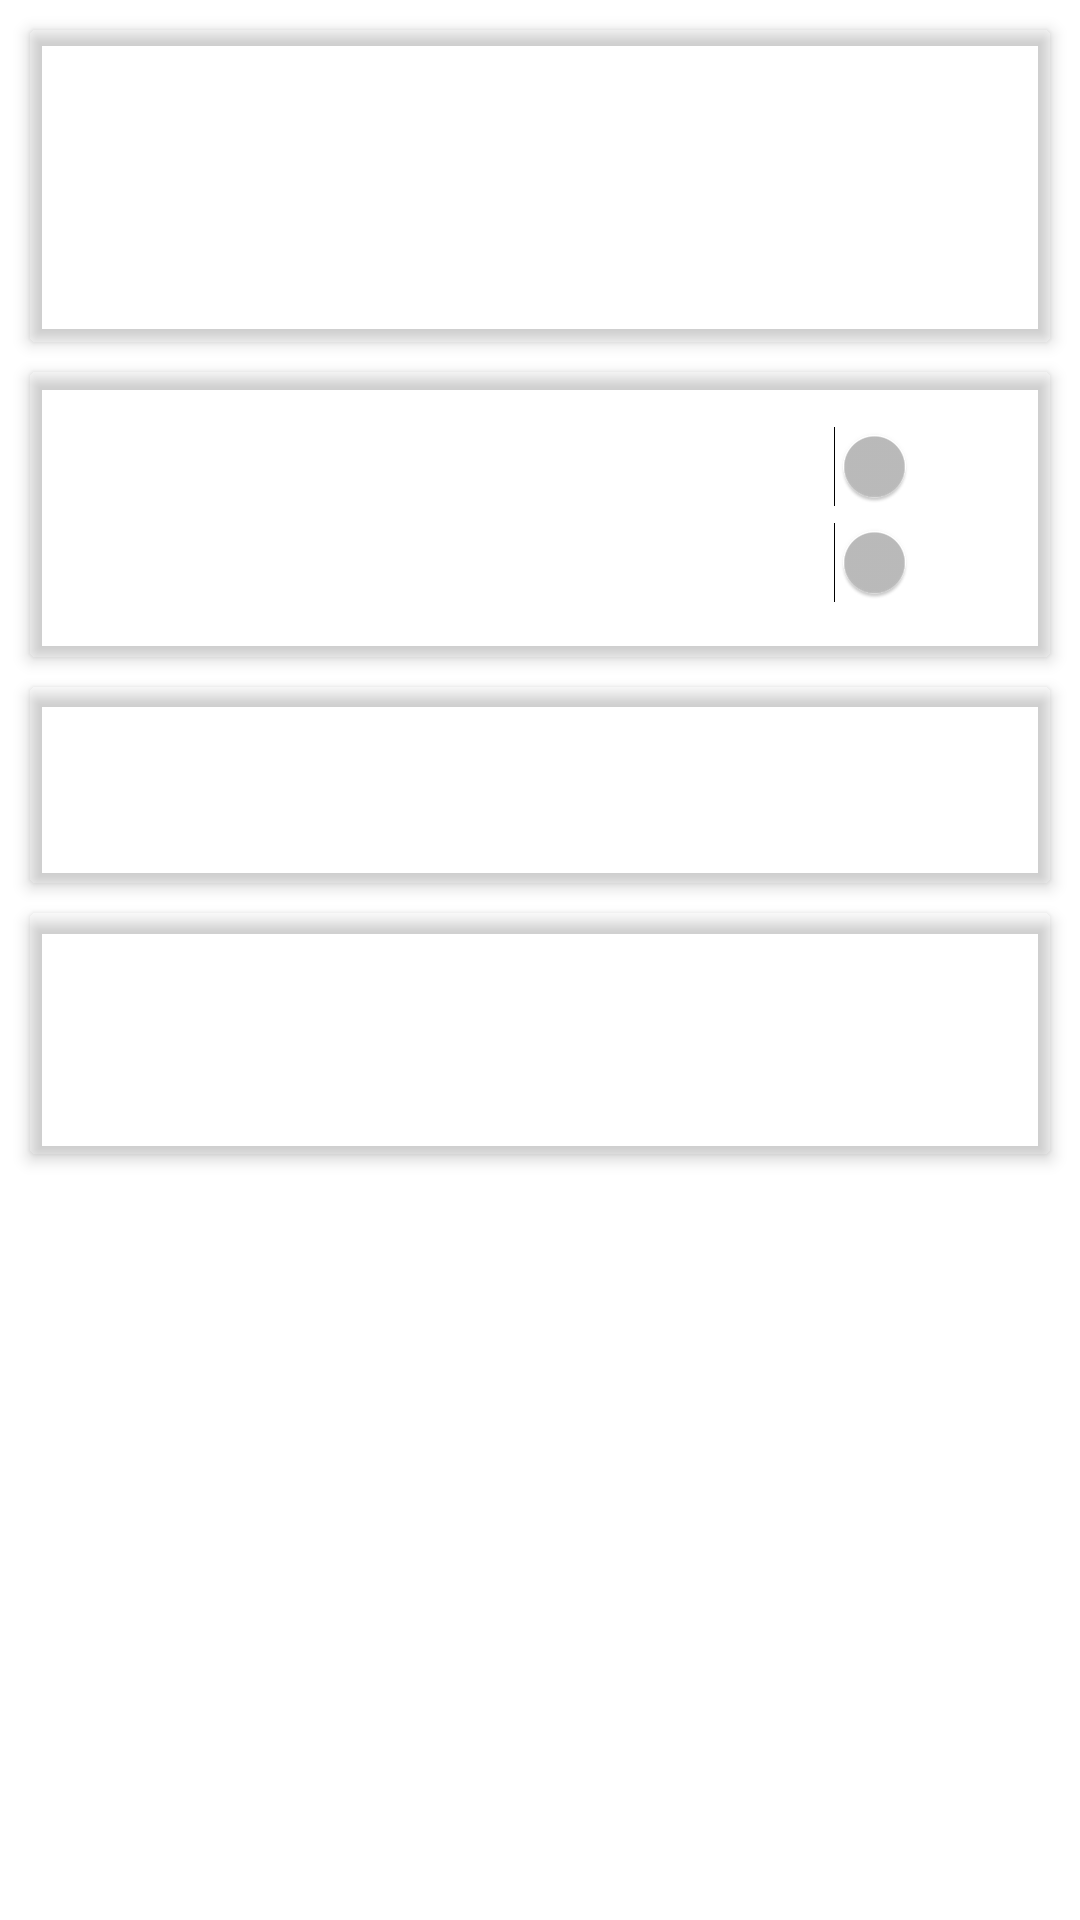

Here is an Android app screen rendered from its layout file. Give the layout XML and the strings, colors and styles it references.
<!-- AndroidManifest.xml: application theme AppTheme -->
<!-- res/layout/content_main.xml -->
<?xml version="1.0" encoding="utf-8"?>
<android.support.v4.widget.NestedScrollView xmlns:android="http://schemas.android.com/apk/res/android"
    xmlns:app="http://schemas.android.com/apk/res-auto"
    xmlns:tools="http://schemas.android.com/tools"
    android:layout_width="match_parent"
    android:layout_height="match_parent"
    app:layout_behavior="@string/appbar_scrolling_view_behavior"
    tools:context="org.example.kernelprofiler.MainActivity"
    tools:showIn="@layout/activity_main">

    <RelativeLayout xmlns:android="http://schemas.android.com/apk/res/android"
        xmlns:app="http://schemas.android.com/apk/res-auto"
        android:orientation="vertical"
        android:layout_width="match_parent"
        android:layout_height="match_parent"
        android:weightSum="1">

        <android.support.v7.widget.CardView
            android:id="@+id/infoCard"
            android:layout_width="match_parent"
            android:layout_height="wrap_content"
            android:layout_marginTop="10dp"
            android:layout_marginStart="10dp"
            android:layout_marginEnd="10dp"
            android:layout_alignParentTop="true"
            android:clickable="true"
            app:cardElevation="@dimen/card_elevation"
            app:contentPadding="18dp">
            <TextView
                android:id="@+id/infoText"
                android:layout_width="wrap_content"
                android:layout_height="wrap_content"
                android:text="@string/info_text"
                android:textColor="@android:color/white"/>
        </android.support.v7.widget.CardView>

        <android.support.v7.widget.CardView
            android:id="@+id/bootCard"
            android:layout_width="match_parent"
            android:layout_height="wrap_content"
            android:layout_marginTop="10dp"
            android:layout_marginStart="10dp"
            android:layout_marginEnd="10dp"
            android:layout_below="@id/infoCard"
            android:clickable="true"
            app:cardElevation="@dimen/card_elevation"
            app:contentPadding="18dp">
            <Switch
                android:id="@+id/boot"
                android:layout_width="match_parent"
                android:layout_height="0dp"
                android:layout_gravity="top"
                android:layout_marginBottom="32dp"
                android:text="@string/bootText"
                android:textColor="@android:color/white"/>
            <Switch
                android:id="@+id/bootNoti"
                android:layout_width="match_parent"
                android:layout_height="0dp"
                android:layout_gravity="bottom"
                android:layout_marginTop="32dp"
                android:text="@string/bootNotiText"
                android:textColor="@android:color/white"/>
        </android.support.v7.widget.CardView>

        <android.support.v7.widget.CardView
            android:id="@+id/deviceCard"
            android:layout_width="match_parent"
            android:layout_height="wrap_content"
            android:layout_marginTop="10dp"
            android:layout_marginBottom="5dp"
            android:layout_marginStart="10dp"
            android:layout_marginEnd="10dp"
            android:layout_below="@id/bootCard"
            android:clickable="true"
            app:cardElevation="@dimen/card_elevation"
            app:contentPadding="18dp">
            <TextView
                android:id="@+id/device"
                android:layout_width="wrap_content"
                android:layout_height="wrap_content"
                android:textColor="@android:color/white"
                android:textSize="22sp"/>
        </android.support.v7.widget.CardView>

        <android.support.v7.widget.CardView
            android:id="@+id/glassCannon"
            android:layout_width="match_parent"
            android:layout_height="wrap_content"
            android:layout_marginTop="5dp"
            android:layout_marginBottom="5dp"
            android:layout_marginStart="10dp"
            android:layout_marginEnd="10dp"
            android:layout_below="@id/deviceCard"
            android:clickable="true"
            app:cardElevation="@dimen/card_elevation"
            app:contentPadding="18dp"
            android:visibility="gone">
            <TextView
                android:layout_marginBottom="20dp"
                android:layout_gravity="top"
                android:layout_width="wrap_content"
                android:layout_height="wrap_content"
                android:textColor="@android:color/white"
                android:textSize="18sp"
                android:text="@string/glasscannon"/>
            <TextView
                android:layout_gravity="bottom"
                android:layout_marginStart="2dp"
                android:layout_width="wrap_content"
                android:layout_height="wrap_content"
                android:textSize="14sp"
                android:text="@string/phantom"/>
        </android.support.v7.widget.CardView>

        <android.support.v7.widget.CardView
            android:id="@+id/drunkSauceLite"
            android:layout_width="match_parent"
            android:layout_height="wrap_content"
            android:layout_marginTop="5dp"
            android:layout_marginBottom="5dp"
            android:layout_marginStart="10dp"
            android:layout_marginEnd="10dp"
            android:layout_below="@id/glassCannon"
            android:clickable="true"
            app:cardElevation="@dimen/card_elevation"
            app:contentPadding="18dp"
            android:visibility="gone">
            <TextView
                android:id="@+id/drunkSauceLiteTitle"
                android:layout_marginBottom="20dp"
                android:layout_gravity="top"
                android:layout_width="wrap_content"
                android:layout_height="wrap_content"
                android:textColor="@android:color/white"
                android:textSize="18sp"
                android:text="@string/drunksaucelite"/>
            <TextView
                android:layout_gravity="bottom"
                android:layout_marginStart="2dp"
                android:layout_width="wrap_content"
                android:layout_height="wrap_content"
                android:layout_below="@id/drunkSauceLiteTitle"
                android:textSize="14sp"
                android:text="@string/alcolawl"/>
        </android.support.v7.widget.CardView>

        <android.support.v7.widget.CardView
            android:id="@+id/wingoku"
            android:layout_width="match_parent"
            android:layout_height="wrap_content"
            android:layout_marginTop="5dp"
            android:layout_marginBottom="5dp"
            android:layout_marginStart="10dp"
            android:layout_marginEnd="10dp"
            android:layout_below="@id/drunkSauceLite"
            android:clickable="true"
            app:cardElevation="@dimen/card_elevation"
            app:contentPadding="18dp"
            android:visibility="gone">
            <TextView
                android:layout_marginBottom="20dp"
                android:layout_gravity="top"
                android:layout_width="wrap_content"
                android:layout_height="wrap_content"
                android:textColor="@android:color/white"
                android:textSize="18sp"
                android:text="@string/wingoku"/>
            <TextView
                android:layout_gravity="bottom"
                android:layout_marginStart="2dp"
                android:layout_width="wrap_content"
                android:layout_height="wrap_content"
                android:textSize="14sp"
                android:text="@string/fpaste"/>
        </android.support.v7.widget.CardView>

        <android.support.v7.widget.CardView
            android:id="@+id/madDog"
            android:layout_width="match_parent"
            android:layout_height="wrap_content"
            android:layout_marginTop="5dp"
            android:layout_marginBottom="5dp"
            android:layout_marginStart="10dp"
            android:layout_marginEnd="10dp"
            android:layout_below="@id/wingoku"
            android:clickable="true"
            app:cardElevation="@dimen/card_elevation"
            app:contentPadding="18dp"
            android:visibility="gone">
            <TextView
                android:layout_marginBottom="20dp"
                android:layout_gravity="top"
                android:layout_width="wrap_content"
                android:layout_height="wrap_content"
                android:textColor="@android:color/white"
                android:textSize="18sp"
                android:text="@string/maddog"/>
            <TextView
                android:layout_gravity="bottom"
                android:layout_marginStart="2dp"
                android:layout_width="wrap_content"
                android:layout_height="wrap_content"
                android:textSize="14sp"
                android:text="@string/sonicron"/>
        </android.support.v7.widget.CardView>

        <android.support.v7.widget.CardView
            android:id="@+id/ghostPepper"
            android:layout_width="match_parent"
            android:layout_height="wrap_content"
            android:layout_marginTop="5dp"
            android:layout_marginBottom="5dp"
            android:layout_marginStart="10dp"
            android:layout_marginEnd="10dp"
            android:layout_below="@id/madDog"
            android:clickable="true"
            app:cardElevation="@dimen/card_elevation"
            app:contentPadding="18dp"
            android:visibility="gone">
            <TextView
                android:layout_marginBottom="20dp"
                android:layout_gravity="top"
                android:layout_width="wrap_content"
                android:layout_height="wrap_content"
                android:textColor="@android:color/white"
                android:textSize="18sp"
                android:text="@string/ghostpepper"/>
            <TextView
                android:layout_gravity="bottom"
                android:layout_marginStart="2dp"
                android:layout_width="wrap_content"
                android:layout_height="wrap_content"
                android:textSize="14sp"
                android:text="@string/sonicron"/>
        </android.support.v7.widget.CardView>

        <android.support.v7.widget.CardView
            android:id="@+id/profCard0"
            android:layout_width="match_parent"
            android:layout_height="wrap_content"
            android:layout_marginTop="5dp"
            android:layout_marginBottom="10dp"
            android:layout_marginStart="10dp"
            android:layout_marginEnd="10dp"
            android:layout_below="@id/ghostPepper"
            android:clickable="true"
            app:cardElevation="@dimen/card_elevation"
            app:contentPadding="18dp">
            <TextView
                android:layout_marginBottom="20dp"
                android:layout_gravity="top"
                android:layout_width="wrap_content"
                android:layout_height="wrap_content"
                android:textColor="@android:color/white"
                android:textSize="18sp"
                android:text="@string/glassfish"/>
            <TextView
                android:layout_gravity="bottom"
                android:layout_marginStart="2dp"
                android:layout_width="wrap_content"
                android:layout_height="wrap_content"
                android:textSize="14sp"
                android:text="@string/sonicron"/>
        </android.support.v7.widget.CardView>

    </RelativeLayout>

</android.support.v4.widget.NestedScrollView>
<!-- res/layout/activity_main.xml (included above) -->
<?xml version="1.0" encoding="utf-8"?>
<android.support.design.widget.CoordinatorLayout xmlns:android="http://schemas.android.com/apk/res/android"
    xmlns:app="http://schemas.android.com/apk/res-auto"
    xmlns:tools="http://schemas.android.com/tools"
    android:layout_width="match_parent"
    android:layout_height="match_parent"
    android:fitsSystemWindows="true"
    tools:context="org.example.kernelprofiler.MainActivity">

    <android.support.design.widget.AppBarLayout
        android:id="@+id/app_bar"
        android:layout_width="match_parent"
        android:layout_height="@dimen/app_bar_height"
        android:fitsSystemWindows="true"
        android:theme="@style/AppTheme.AppBarOverlay">

        <android.support.design.widget.CollapsingToolbarLayout
            android:id="@+id/toolbar_layout"
            android:layout_width="match_parent"
            android:layout_height="match_parent"
            android:fitsSystemWindows="true"
            app:contentScrim="?attr/colorPrimary"
            app:layout_scrollFlags="scroll|exitUntilCollapsed">

            <android.support.v7.widget.Toolbar
                android:id="@+id/toolbar"
                android:layout_width="match_parent"
                android:layout_height="?attr/actionBarSize"
                app:layout_collapseMode="pin"
                app:popupTheme="@style/AppTheme.PopupOverlay" />

        </android.support.design.widget.CollapsingToolbarLayout>
    </android.support.design.widget.AppBarLayout>

    <include layout="@layout/content_main" />

    <android.support.design.widget.FloatingActionButton
        android:id="@+id/fab"
        android:layout_width="wrap_content"
        android:layout_height="wrap_content"
        android:layout_margin="@dimen/fab_margin"
        app:layout_anchor="@id/app_bar"
        app:layout_anchorGravity="bottom|end"
        app:srcCompat="@drawable/plus" />

</android.support.design.widget.CoordinatorLayout>
<!-- resources referenced by this layout -->
<resources>
  <dimen name="app_bar_height">180dp</dimen>
  <dimen name="card_elevation">3dp</dimen>
  <dimen name="fab_margin">16dp</dimen>
  <!-- drawable plus (drawable) -->
  <vector xmlns:android="http://schemas.android.com/apk/res/android"
      android:height="24dp"
      android:width="24dp"
      android:viewportWidth="24"
      android:viewportHeight="24">
      <path android:fillColor="#fff" android:pathData="M19,13H13V19H11V13H5V11H11V5H13V11H19V13Z" />
  
  </vector>
  <string name="alcolawl">Created by Alcolawl</string>
  <string name="bootNotiText">Show notification after profile applied on boot</string>
  <string name="bootText">Apply profile on boot</string>
  <string name="drunksaucelite">DrunkSauce Lite</string>
  <string name="fpaste">Created by fpaste</string>
  <string name="ghostpepper">GhostPepper</string>
  <string name="glasscannon">GlassCannon</string>
  <string name="glassfish">GlassFish 1.2</string>
  <string name="info_text">
          "To get started, click the \"plus\" button to load a custom kernel profile file."
          "If your device is supported, you can select one of the bundled profiles below instead."
      </string>
  <string name="maddog">MadDog</string>
  <string name="phantom">Created by phantom146</string>
  <string name="sonicron">Created by soniCron</string>
  <string name="wingoku">Wingoku 4.1</string>
  <style name="AppTheme.AppBarOverlay" parent="ThemeOverlay.AppCompat.Dark.ActionBar" />
  <style name="AppTheme.PopupOverlay" parent="ThemeOverlay.AppCompat.Light" />
  <style name="AppTheme" parent="Theme.AppCompat">
          
          <item name="colorPrimary">@color/colorPrimary</item>
          <item name="colorPrimaryDark">@color/colorPrimaryDark</item>
          <item name="colorAccent">@color/colorAccent</item>
          <item name="android:colorBackgroundFloating">@color/colorSecondary</item>
          <item name="android:colorBackground">@color/colorSecondaryDark</item>
      </style>
  <color name="colorPrimary">#3F51B5</color>
  <color name="colorPrimaryDark">#303F9F</color>
  <color name="colorAccent">#FF4081</color>
</resources>
